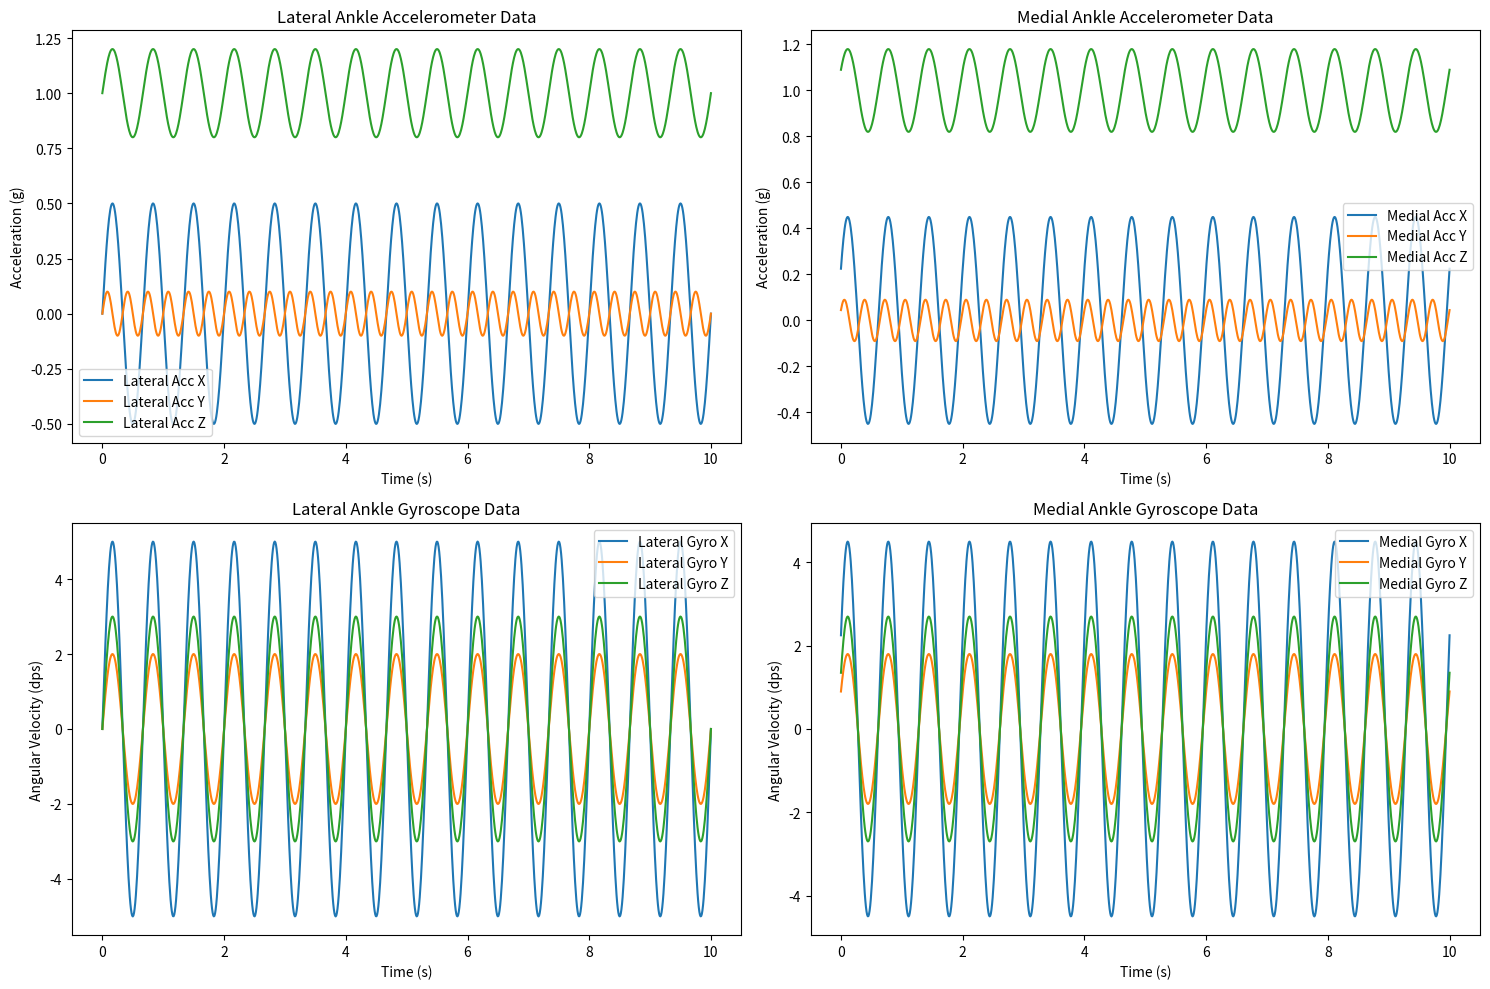

Recreate this plot in Python.
import numpy as np
import pandas as pd
import matplotlib.pyplot as plt

# Parameters
sampling_rate = 100  # Hz
duration = 10  # seconds
time = np.linspace(0, duration, duration * sampling_rate)

def generate_imu_data(base_freq=1.5, phase_shift=0, amplitude_modifier=1.0):
    """Generate IMU data with slight variations for different sensor positions"""
    # Accelerometer data (g)
    acc_x = amplitude_modifier * 0.5 * np.sin(2 * np.pi * base_freq * time + phase_shift)
    acc_y = amplitude_modifier * 0.1 * np.sin(2 * np.pi * 3 * time + phase_shift)
    acc_z = 1.0 + amplitude_modifier * 0.2 * np.sin(2 * np.pi * base_freq * time + phase_shift)
    
    # Gyroscope data (degrees per second)
    gyro_x = amplitude_modifier * 5 * np.sin(2 * np.pi * base_freq * time + phase_shift)
    gyro_y = amplitude_modifier * 2 * np.sin(2 * np.pi * base_freq * time + phase_shift)
    gyro_z = amplitude_modifier * 3 * np.sin(2 * np.pi * base_freq * time + phase_shift)
    
    return acc_x, acc_y, acc_z, gyro_x, gyro_y, gyro_z

# Generate data for two IMUs with slight differences
# IMU1 (lateral ankle)
acc_x1, acc_y1, acc_z1, gyro_x1, gyro_y1, gyro_z1 = generate_imu_data(
    base_freq=1.5,
    phase_shift=0,
    amplitude_modifier=1.0
)

# IMU2 (medial ankle) - slightly different phase and amplitude
acc_x2, acc_y2, acc_z2, gyro_x2, gyro_y2, gyro_z2 = generate_imu_data(
    base_freq=1.5,
    phase_shift=np.pi/6,  # 30-degree phase shift
    amplitude_modifier=0.9  # Slightly different amplitude
)

# Create DataFrames for both sensors
data = {
    'lateral_ankle': pd.DataFrame({
        'time': time,
        'acc_x': acc_x1,
        'acc_y': acc_y1,
        'acc_z': acc_z1,
        'gyro_x': gyro_x1,
        'gyro_y': gyro_y1,
        'gyro_z': gyro_z1
    }),
    'medial_ankle': pd.DataFrame({
        'time': time,
        'acc_x': acc_x2,
        'acc_y': acc_y2,
        'acc_z': acc_z2,
        'gyro_x': gyro_x2,
        'gyro_y': gyro_y2,
        'gyro_z': gyro_z2
    })
}

# Save to CSV
for sensor_name, df in data.items():
    df.to_csv(f'synthetic_gait_data_{sensor_name}.csv', index=False)

# Plot the data
fig, axes = plt.subplots(2, 2, figsize=(15, 10))

# Plot accelerometer data for both sensors
axes[0,0].plot(time, acc_x1, label='Lateral Acc X')
axes[0,0].plot(time, acc_y1, label='Lateral Acc Y')
axes[0,0].plot(time, acc_z1, label='Lateral Acc Z')
axes[0,0].set_title('Lateral Ankle Accelerometer Data')
axes[0,0].set_xlabel('Time (s)')
axes[0,0].set_ylabel('Acceleration (g)')
axes[0,0].legend()

axes[0,1].plot(time, acc_x2, label='Medial Acc X')
axes[0,1].plot(time, acc_y2, label='Medial Acc Y')
axes[0,1].plot(time, acc_z2, label='Medial Acc Z')
axes[0,1].set_title('Medial Ankle Accelerometer Data')
axes[0,1].set_xlabel('Time (s)')
axes[0,1].set_ylabel('Acceleration (g)')
axes[0,1].legend()

# Plot gyroscope data for both sensors
axes[1,0].plot(time, gyro_x1, label='Lateral Gyro X')
axes[1,0].plot(time, gyro_y1, label='Lateral Gyro Y')
axes[1,0].plot(time, gyro_z1, label='Lateral Gyro Z')
axes[1,0].set_title('Lateral Ankle Gyroscope Data')
axes[1,0].set_xlabel('Time (s)')
axes[1,0].set_ylabel('Angular Velocity (dps)')
axes[1,0].legend()

axes[1,1].plot(time, gyro_x2, label='Medial Gyro X')
axes[1,1].plot(time, gyro_y2, label='Medial Gyro Y')
axes[1,1].plot(time, gyro_z2, label='Medial Gyro Z')
axes[1,1].set_title('Medial Ankle Gyroscope Data')
axes[1,1].set_xlabel('Time (s)')
axes[1,1].set_ylabel('Angular Velocity (dps)')
axes[1,1].legend()

plt.tight_layout()
plt.show()